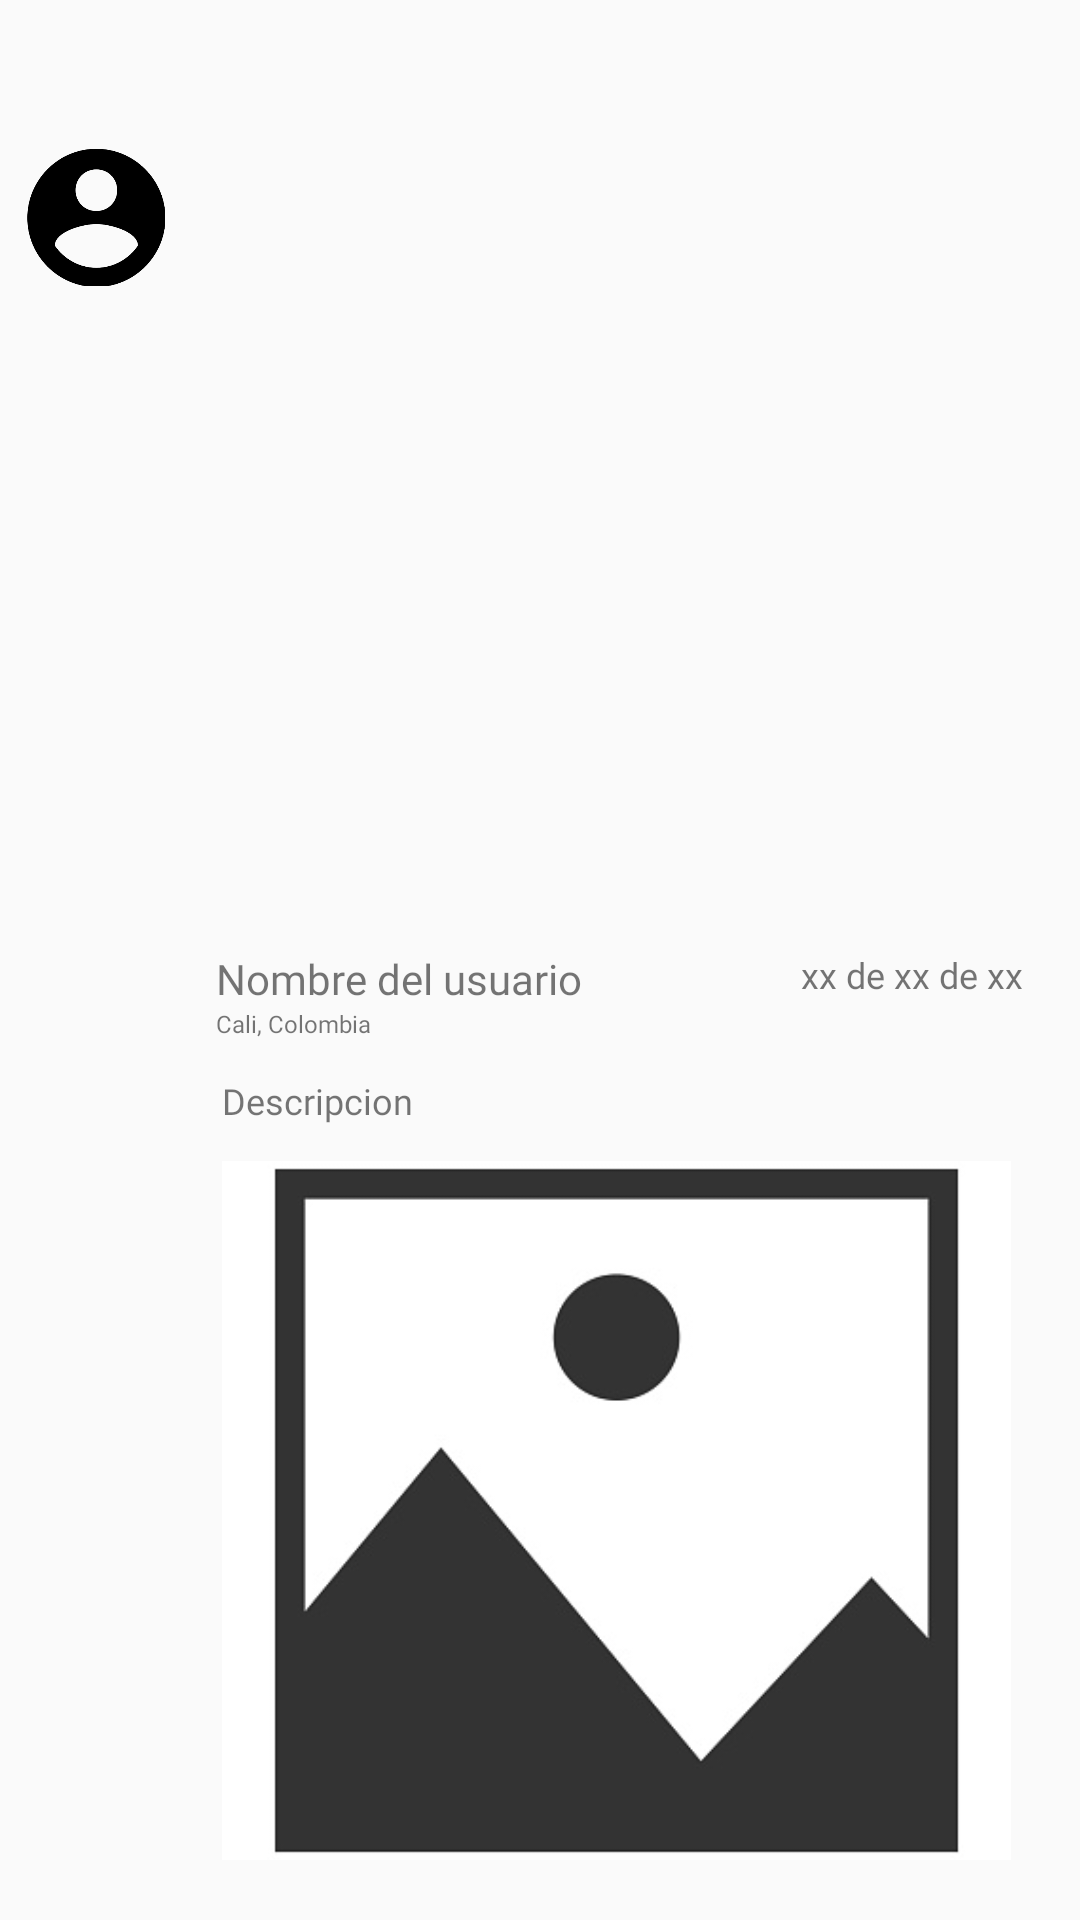

Reconstruct the res/layout file that produces this screen, plus the resources it refers to.
<!-- AndroidManifest.xml: application theme Theme.MySocialNetwork -->
<!-- res/layout/post.xml -->
<?xml version="1.0" encoding="utf-8"?>
<androidx.constraintlayout.widget.ConstraintLayout xmlns:android="http://schemas.android.com/apk/res/android"
    xmlns:app="http://schemas.android.com/apk/res-auto"
    xmlns:tools="http://schemas.android.com/tools"
    android:layout_width="match_parent"
    android:layout_height="wrap_content">

    <androidx.constraintlayout.widget.ConstraintLayout
        android:id="@+id/postLayout"
        android:layout_width="match_parent"
        android:layout_height="match_parent"
        android:paddingLeft="3dp"
        android:paddingRight="3dp"
        app:layout_constraintBottom_toBottomOf="parent"
        app:layout_constraintStart_toStartOf="parent"
        app:layout_constraintTop_toTopOf="parent">

        <androidx.constraintlayout.widget.ConstraintLayout
            android:id="@+id/constraintLayout"
            android:layout_width="wrap_content"
            android:layout_height="wrap_content"
            android:layout_marginTop="10dp"
            app:layout_constraintBottom_toBottomOf="parent"
            app:layout_constraintEnd_toEndOf="parent"
            app:layout_constraintTop_toTopOf="parent"
            app:layout_constraintVertical_bias="1.0">

            <ImageView
                android:id="@+id/postImage"
                android:layout_width="263dp"
                android:layout_height="233dp"
                android:layout_marginStart="10dp"
                android:layout_marginTop="12dp"
                android:layout_marginEnd="20dp"
                android:layout_marginBottom="20dp"
                android:adjustViewBounds="true"
                android:scaleType="centerCrop"
                app:layout_constraintBottom_toBottomOf="parent"
                app:layout_constraintEnd_toEndOf="parent"
                app:layout_constraintHorizontal_bias="0.0"
                app:layout_constraintStart_toStartOf="parent"
                app:layout_constraintTop_toBottomOf="@+id/descriptionText"
                app:srcCompat="@drawable/img" />

            <TextView
                android:id="@+id/locationText"
                android:layout_width="wrap_content"
                android:layout_height="wrap_content"
                android:layout_marginStart="8dp"
                android:fontFamily="@font/roboto"
                android:text="Cali, Colombia"
                android:textSize="8sp"
                app:layout_constraintStart_toStartOf="parent"
                app:layout_constraintTop_toBottomOf="@+id/nameText" />

            <TextView
                android:id="@+id/nameText"
                android:layout_width="wrap_content"
                android:layout_height="wrap_content"
                android:layout_marginStart="8dp"
                android:layout_marginTop="16dp"
                android:fontFamily="@font/roboto_medium"
                android:hint="Nombre"
                android:padding="0dp"
                android:text="Nombre del usuario"
                android:textSize="14sp"
                app:layout_constraintStart_toStartOf="parent"
                app:layout_constraintTop_toTopOf="parent" />

            <TextView
                android:id="@+id/descriptionText"
                android:layout_width="266dp"
                android:layout_height="wrap_content"
                android:layout_marginStart="10dp"
                android:layout_marginTop="12dp"
                android:fontFamily="@font/roboto"
                android:text="Descripcion"
                android:textSize="12sp"
                app:layout_constraintEnd_toEndOf="parent"
                app:layout_constraintHorizontal_bias="0.0"
                app:layout_constraintStart_toStartOf="parent"
                app:layout_constraintTop_toBottomOf="@+id/locationText" />

            <TextView
                android:id="@+id/dateText"
                android:layout_width="wrap_content"
                android:layout_height="wrap_content"
                android:layout_marginTop="16dp"
                android:fontFamily="@font/roboto"
                android:text="xx de xx de xx"
                android:textSize="12sp"
                app:layout_constraintEnd_toEndOf="parent"
                app:layout_constraintHorizontal_bias="0.822"
                app:layout_constraintStart_toEndOf="@+id/nameText"
                app:layout_constraintTop_toTopOf="parent" />
        </androidx.constraintlayout.widget.ConstraintLayout>

        <ImageView
            android:id="@+id/profileImage"
            android:layout_width="46dp"
            android:layout_height="55dp"
            app:layout_constraintBottom_toBottomOf="parent"
            app:layout_constraintEnd_toStartOf="@+id/constraintLayout"
            app:layout_constraintHorizontal_bias="0.409"
            app:layout_constraintStart_toStartOf="parent"
            app:layout_constraintTop_toTopOf="parent"
            app:layout_constraintVertical_bias="0.077"
            app:srcCompat="@drawable/profile" />

    </androidx.constraintlayout.widget.ConstraintLayout>
</androidx.constraintlayout.widget.ConstraintLayout>
<!-- resources referenced by this layout -->
<resources>
  <!-- drawable img: png bitmap (drawable-v24, 13537 bytes) -->
  <!-- drawable profile: png bitmap (drawable, 22545 bytes) -->
  <style name="Theme.MySocialNetwork" parent="Theme.AppCompat.DayNight.NoActionBar">
          
          <item name="colorPrimary">@color/primaryColor</item>
          <item name="colorPrimaryVariant">@color/primaryLightColor</item>
          <item name="colorOnPrimary">@color/primaryTextColor</item>--&gt;
          
          <item name="colorSecondary">@color/secondaryColor</item>
          <item name="colorSecondaryVariant">@color/secondaryLightColor</item>
          <item name="colorOnSecondary">@color/secondaryDarkColor</item>
          
          <item name="android:statusBarColor" tools:targetApi="l">?attr/colorPrimaryVariant</item>
          
  
  
      </style>
  <color name="primaryColor">#ffb51d</color>
  <color name="primaryLightColor">#ffe757</color>
  <color name="primaryTextColor">#333333</color>
  <color name="secondaryColor">#8f8f8f</color>
  <color name="secondaryLightColor">#bfbfbf</color>
  <color name="secondaryDarkColor">#626262</color>
</resources>
